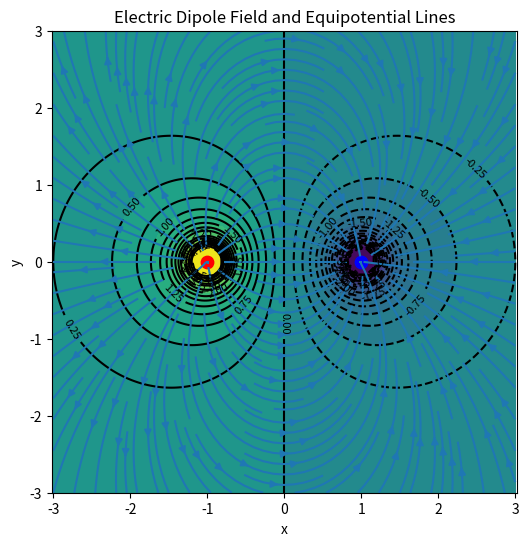

Write Python code to recreate this figure.
from matplotlib.colors import Colormap
import numpy as np
import matplotlib.pyplot as plt

# =========================
# 設定電荷（位置 + 大小）

charges = [
    {"q": 1, "pos": (-1, 0)},   # 正電荷
    {"q": -1, "pos": (1, 0)}    # 負電荷
]

# =========================

x = np.linspace(-3, 3, 200)
y = np.linspace(-3, 3, 200)
X, Y = np.meshgrid(x, y)

# 電場初始化
Ex = np.zeros_like(X)
Ey = np.zeros_like(Y)


# 計算電場（庫倫定律）

for charge in charges:
    q = charge["q"]
    x0, y0 = charge["pos"]
    
    dx = X - x0
    dy = Y - y0
    r = np.sqrt(dx**2 + dy**2) + 1e-9  # 避免除0
    
    Ex += q * dx / r**3
    Ey += q * dy / r**3

# 計算電位
V = np.zeros_like(X)

for charge in charges:
    q = charge["q"]
    x0, y0 = charge["pos"]
    
    r = np.sqrt((X - x0)**2 + (Y - y0)**2) + 1e-9
    V += q / r


# =========================
# 畫圖

plt.figure(figsize=(6,6))

# 畫等位線
v_clipped=np.clip(V,-5,5)
plt.contourf(X, Y, v_clipped,levels=20)
contours=plt.contour(X, Y, v_clipped, levels=40, colors='black')
plt.clabel(contours, inline=True, fontsize=8)
#plt.colorbar(label="Potential")

# 電場線
plt.streamplot(X, Y, Ex, Ey, density=1.5)


# 畫電荷位置
for charge in charges:
    if charge["q"] > 0:
        plt.scatter(*charge["pos"],color='red',s=80)
    else:
        plt.scatter(*charge["pos"],color='blue',s=80)


plt.title("Electric Dipole Field and Equipotential Lines")
plt.xlabel("x")
plt.ylabel("y")
plt.axis("equal")

plt.show()
